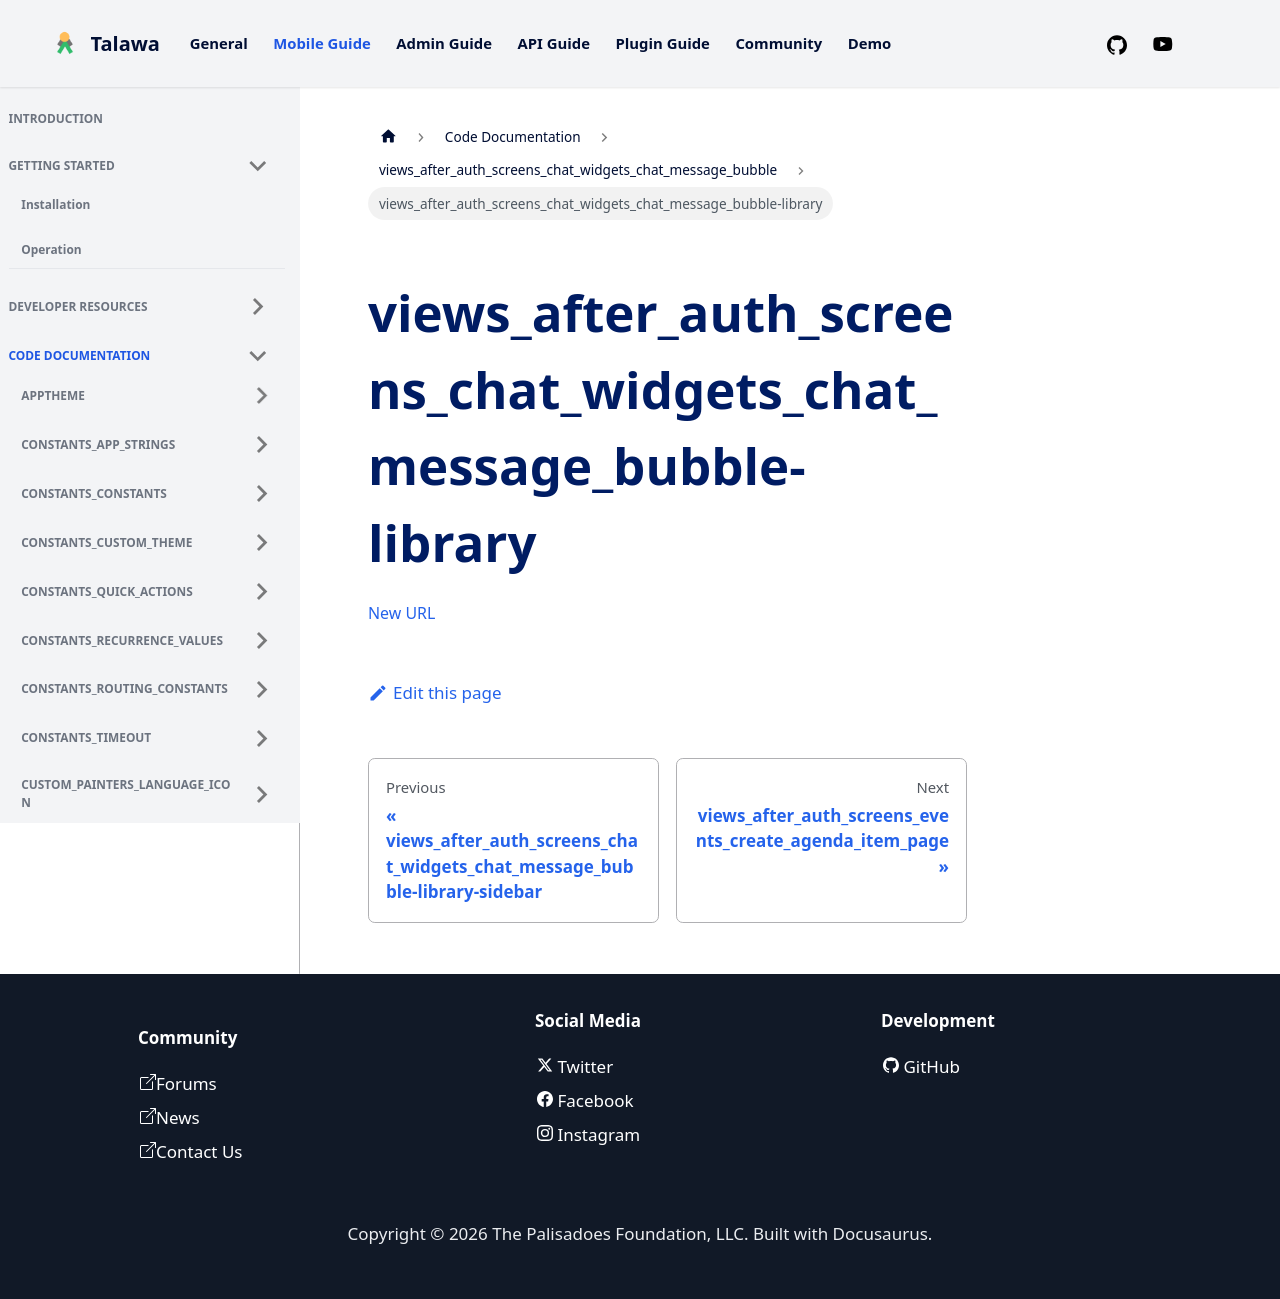

repository: PalisadoesFoundation/talawa · page: docs/auto-docs/views_after_auth_screens_chat_widgets_chat_message_bubble/views_after_auth_screens_chat_widgets_chat_message_bubble-library/index.html · generator: docusaurus

[New URL](../views_after_auth_screens_chat_widgets_chat_message_bubble/)
